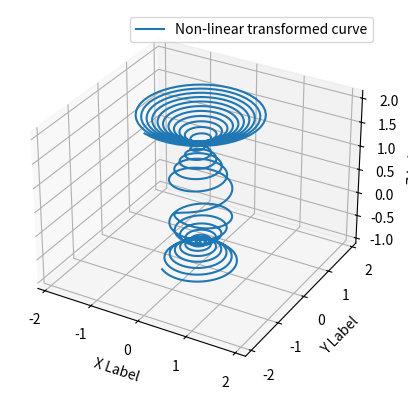

Reproduce this figure in Python.
import numpy as np
import matplotlib.pyplot as plt
from mpmath import mp

# 设置高精度
mp.dps = 10  # 设置50位精度

# 定义黄金比例的精确值
phi = (1 + mp.sqrt(5)) / 2

# 定义参数范围
t = np.linspace(2*np.pi/3, -np.pi/3, 4410)

# 使用 mpmath 的高精度计算
degree_rad = 100 * np.pi / (3 * 180)

d = 64

sqrt_term = 1 / (phi - t*mp.sin(degree_rad))**2 - (t * mp.cos(degree_rad))**2

# 使用 mpmath 的 sqrt 函数计算平方根
sqrt_term = [mp.fabs(x) for x in sqrt_term]  # 逐个计算绝对值
sqrt_term = [mp.sqrt(x) for x in sqrt_term]  # 逐个计算平方根

# 计算 x, y, z
x = [mp.sin(d * val) * val for val in sqrt_term]
y = [mp.cos(d * val) * val for val in sqrt_term]
z = [val for val in t]

# 将结果转换回 numpy 数组以便绘图
x = np.array([float(val) for val in x])
y = np.array([float(val) for val in y])
z = np.array(z)

# 绘制图形
fig = plt.figure()
ax = fig.add_subplot(111, projection='3d')

ax.plot(x, y, z, label='Non-linear transformed curve')

# 添加标签
ax.set_xlabel('X Label')
ax.set_ylabel('Y Label')
ax.set_zlabel('Z Label')
ax.axis('equal')
ax.legend()

plt.show()
